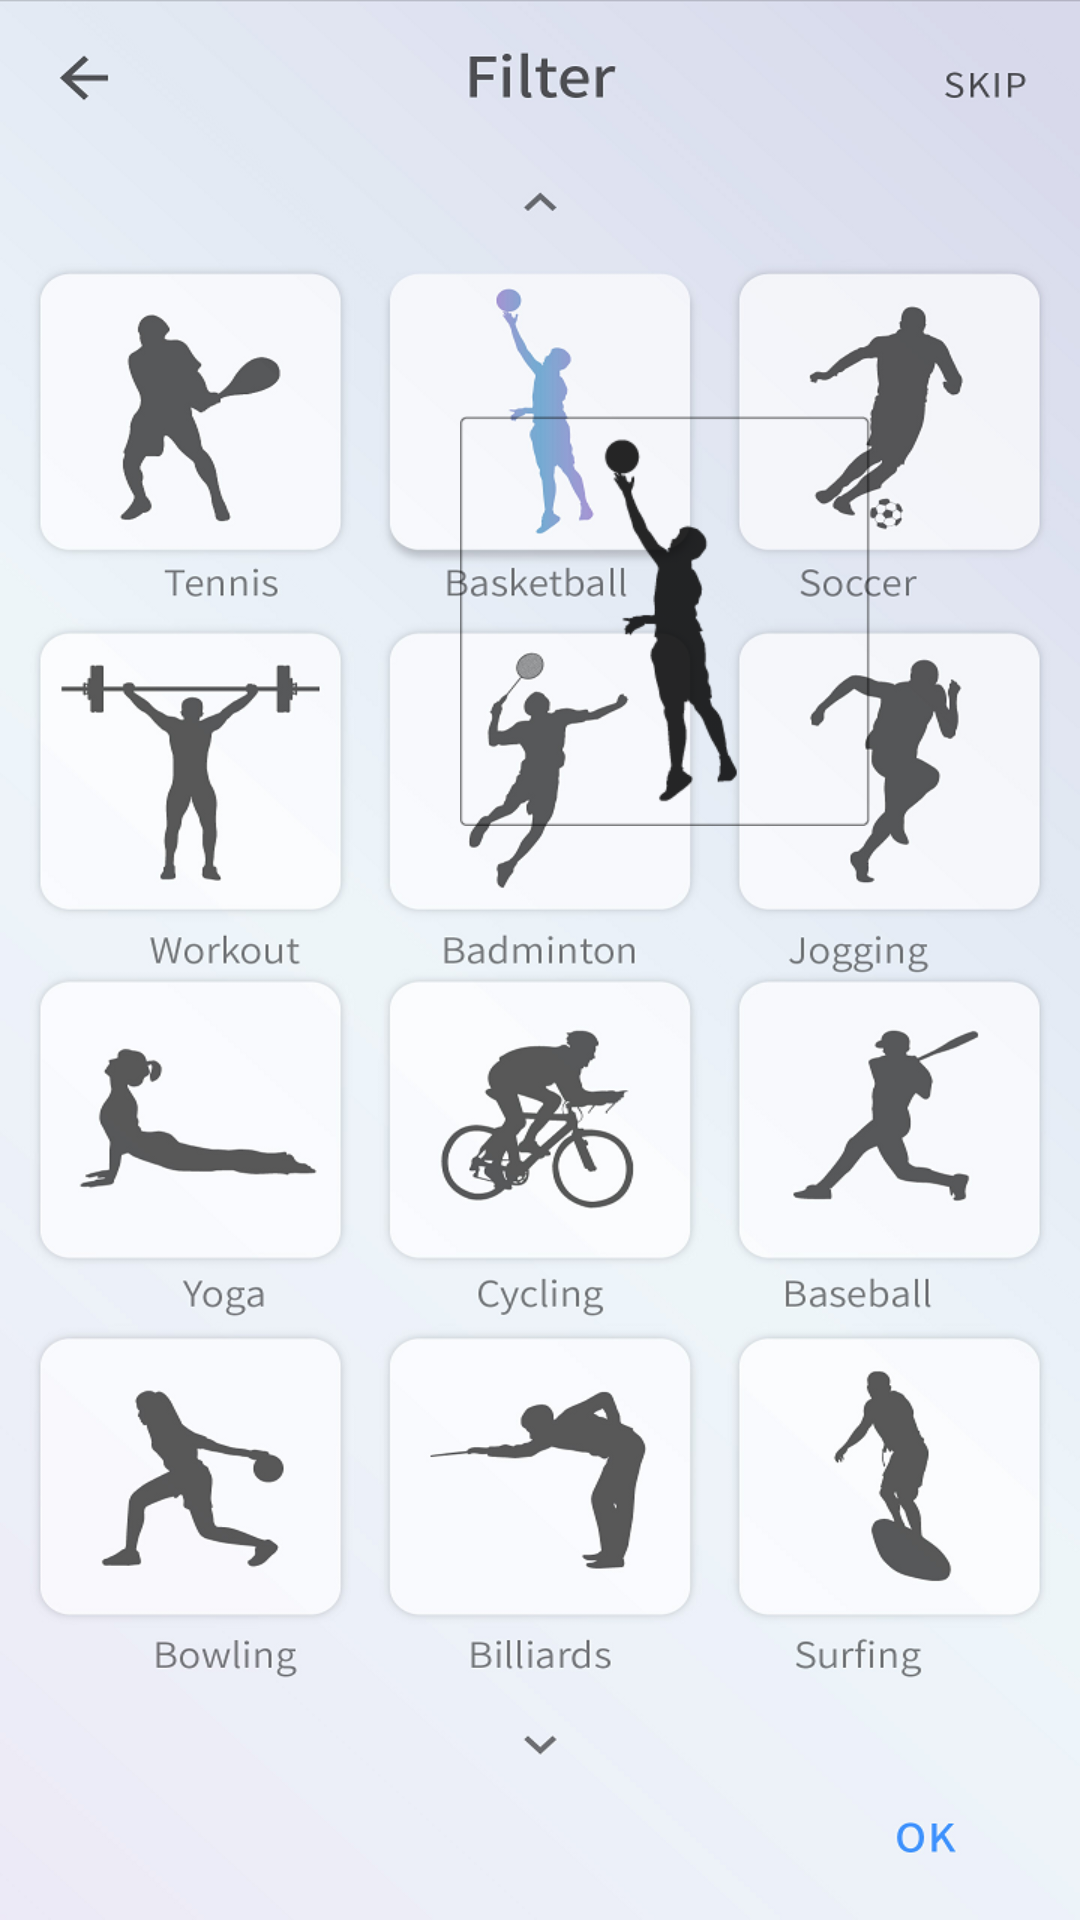

The Android layout XML behind this screen, and the referenced resources:
<!-- AndroidManifest.xml: application theme AppTheme -->
<!-- res/layout/activity_sportschioce.xml -->
<?xml version="1.0" encoding="utf-8"?>
<RelativeLayout xmlns:android="http://schemas.android.com/apk/res/android"
    android:layout_width="match_parent"
    android:layout_height="match_parent"
    android:layout_centerHorizontal="true">

    <ImageView
        android:id="@+id/back"
        android:layout_width="match_parent"
        android:layout_height="match_parent"
        android:background="@drawable/select_sports4"/>

    <android.support.v7.widget.Toolbar
        android:id="@+id/toolbar"
        android:layout_width="match_parent"
        android:layout_height="wrap_content"
        android:background="#00000000"
        android:minHeight="?attr/actionBarSize">
    </android.support.v7.widget.Toolbar>

    <LinearLayout
        android:layout_width="wrap_content"
        android:layout_height="wrap_content"
        android:orientation="vertical"
        android:layout_centerHorizontal="true"
        android:layout_marginTop="380px">

        <LinearLayout
            android:layout_width="wrap_content"
            android:layout_height="wrap_content"
            android:layout_centerInParent="true"
            android:orientation="vertical"
            android:layout_gravity="center_horizontal"
            android:layout_marginTop="12dp">

            <LinearLayout
                android:layout_width="wrap_content"
                android:layout_height="wrap_content"
                android:orientation="horizontal">

                <LinearLayout
                    android:layout_width="wrap_content"
                    android:layout_height="wrap_content"
                    android:orientation="vertical">

                    <Button
                        android:id="@+id/tennisBt"
                        android:layout_width="410px"
                        android:layout_height="410px"
                        android:background="#00000000"/>

                    <TextView
                        android:layout_width="100px"
                        android:layout_height="100px"
                        android:layout_gravity="center" />
                </LinearLayout>

                <LinearLayout
                    android:layout_width="50px"
                    android:layout_height="10px">
                </LinearLayout>
                <LinearLayout
                    android:layout_width="wrap_content"
                    android:layout_height="wrap_content"
                    android:orientation="vertical">

                    <Button
                        android:id="@+id/basketballBt"
                        android:layout_width="410px"
                        android:layout_height="410px"
                        android:background="@drawable/basketball"/>

                    <TextView
                        android:layout_width="100px"
                        android:layout_height="100px"
                        android:layout_gravity="center" />
                </LinearLayout>

                <LinearLayout
                    android:layout_width="50px"
                    android:layout_height="10px">
                </LinearLayout>
                <LinearLayout
                    android:layout_width="wrap_content"
                    android:layout_height="wrap_content"
                    android:orientation="vertical">

                    <Button
                        android:id="@+id/soccerBt"
                        android:layout_width="410px"
                        android:layout_height="410px"
                        android:background="#00000000"/>

                    <TextView
                        android:layout_width="100px"
                        android:layout_height="100px"
                        android:layout_gravity="center" />
                </LinearLayout>
            </LinearLayout>

            <LinearLayout
                android:layout_width="wrap_content"
                android:layout_height="wrap_content"
                android:orientation="horizontal">

                <LinearLayout
                    android:layout_width="wrap_content"
                    android:layout_height="wrap_content"
                    android:orientation="vertical">

                    <Button
                        android:id="@+id/workoutBt"
                        android:layout_width="410px"
                        android:layout_height="410px"
                        android:background="#00000000"/>

                    <TextView
                        android:layout_width="100px"
                        android:layout_height="100px"
                        android:layout_gravity="center" />
                </LinearLayout>

                <LinearLayout
                    android:layout_width="50px"
                    android:layout_height="10px">
                </LinearLayout>
                <LinearLayout
                    android:layout_width="wrap_content"
                    android:layout_height="wrap_content"
                    android:orientation="vertical">

                    <Button
                        android:id="@+id/badmintonBt"
                        android:layout_width="410px"
                        android:layout_height="410px"
                        android:background="#00000000"/>

                    <TextView
                        android:layout_width="100px"
                        android:layout_height="100px"
                        android:layout_gravity="center" />
                </LinearLayout>

                <LinearLayout
                    android:layout_width="50px"
                    android:layout_height="10px">
                </LinearLayout>
                <LinearLayout
                    android:layout_width="wrap_content"
                    android:layout_height="wrap_content"
                    android:orientation="vertical">

                    <Button
                        android:id="@+id/joggingBt"
                        android:layout_width="410px"
                        android:layout_height="410px"
                        android:background="#00000000"/>

                    <TextView
                        android:layout_width="100px"
                        android:layout_height="100px"
                        android:layout_gravity="center" />
                </LinearLayout>
            </LinearLayout>

            <LinearLayout
                android:layout_width="wrap_content"
                android:layout_height="wrap_content"
                android:orientation="horizontal">

                <LinearLayout
                    android:layout_width="wrap_content"
                    android:layout_height="wrap_content"
                    android:orientation="vertical">

                    <Button
                        android:id="@+id/yogaBt"
                        android:layout_width="410px"
                        android:layout_height="410px"
                        android:background="#00000000"/>

                    <TextView
                        android:layout_width="100px"
                        android:layout_height="100px"
                        android:layout_gravity="center" />
                </LinearLayout>

                <LinearLayout
                    android:layout_width="50px"
                    android:layout_height="10px">
                </LinearLayout>
                <LinearLayout
                    android:layout_width="wrap_content"
                    android:layout_height="wrap_content"
                    android:orientation="vertical">

                    <Button
                        android:id="@+id/cyclingBt"
                        android:layout_width="410px"
                        android:layout_height="410px"
                        android:background="#00000000"/>

                    <TextView
                        android:layout_width="100px"
                        android:layout_height="100px"
                        android:layout_gravity="center" />
                </LinearLayout>

                <LinearLayout
                    android:layout_width="50px"
                    android:layout_height="10px">
                </LinearLayout>
                <LinearLayout
                    android:layout_width="wrap_content"
                    android:layout_height="wrap_content"
                    android:orientation="vertical">

                    <Button
                        android:id="@+id/baseballBt"
                        android:layout_width="410px"
                        android:layout_height="410px"
                        android:background="#00000000"/>

                    <TextView
                        android:layout_width="100px"
                        android:layout_height="100px"
                        android:layout_gravity="center" />
                </LinearLayout>
            </LinearLayout>

            <LinearLayout
                android:layout_width="wrap_content"
                android:layout_height="wrap_content"
                android:orientation="horizontal">

                <LinearLayout
                    android:layout_width="wrap_content"
                    android:layout_height="match_parent"
                    android:orientation="vertical">

                    <Button
                        android:id="@+id/bowlingBt"
                        android:layout_width="410px"
                        android:layout_height="410px"
                        android:background="#00000000"/>

                    <TextView
                        android:layout_width="100px"
                        android:layout_height="100px"
                        android:layout_gravity="center" />
                </LinearLayout>

                <LinearLayout
                    android:layout_width="50px"
                    android:layout_height="10px">
                </LinearLayout>
                <LinearLayout
                    android:layout_width="wrap_content"
                    android:layout_height="wrap_content"
                    android:orientation="vertical">

                    <Button
                        android:id="@+id/billiardsBt"
                        android:layout_width="410px"
                        android:layout_height="410px"
                        android:background="#00000000"/>

                    <TextView
                        android:layout_width="wrap_content"
                        android:layout_height="wrap_content"
                        android:layout_gravity="center" />
                </LinearLayout>

                <LinearLayout
                    android:layout_width="50px"
                    android:layout_height="10px">
                </LinearLayout>
                <LinearLayout
                    android:layout_width="wrap_content"
                    android:layout_height="wrap_content"
                    android:orientation="vertical">

                    <Button
                        android:id="@+id/surfingBt"
                        android:layout_width="410px"
                        android:layout_height="410px"
                        android:background="#00000000"/>

                    <TextView
                        android:layout_width="wrap_content"
                        android:layout_height="wrap_content"
                        android:layout_gravity="center" />
                </LinearLayout>
            </LinearLayout>
        </LinearLayout>

        <Button
            android:id="@+id/okBt"
            android:layout_width="match_parent"
            android:layout_height="400px"
            android:background="#00000000"/>
    </LinearLayout>

</RelativeLayout>
<!-- resources referenced by this layout -->
<resources>
  <!-- drawable basketball: png bitmap (drawable, 3947 bytes) -->
  <!-- drawable select_sports4: png bitmap (drawable, 348230 bytes) -->
  <style name="AppTheme" parent="Theme.AppCompat.Light.NoActionBar">
  
          <item name="colorPrimary">@color/colorPrimary</item>
          <item name="colorPrimaryDark">@color/colorPrimaryDark</item>
          <item name="colorAccent">@color/colorAccent</item>
  
          <item name="windowNoTitle">true</item>
          <item name="colorControlNormal">#FFFFFF</item>
          <item name="android:windowBackground">@android:color/transparent</item>
          <item name="android:windowNoTitle">true</item>
  
      </style>
  <color name="colorPrimary">#262631</color>
  <color name="colorPrimaryDark">#262631</color>
  <color name="colorAccent">#FFFFFF</color>
</resources>
